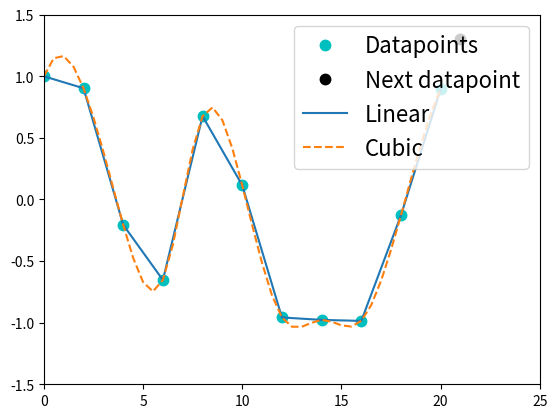
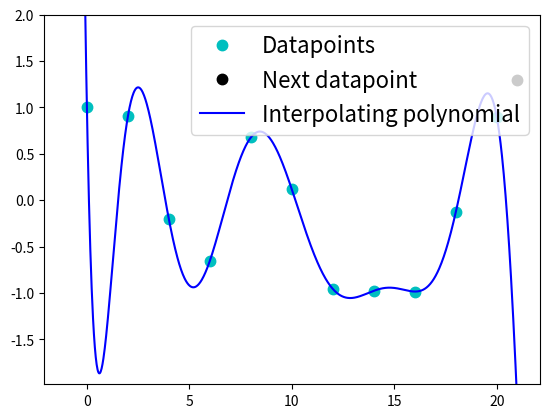
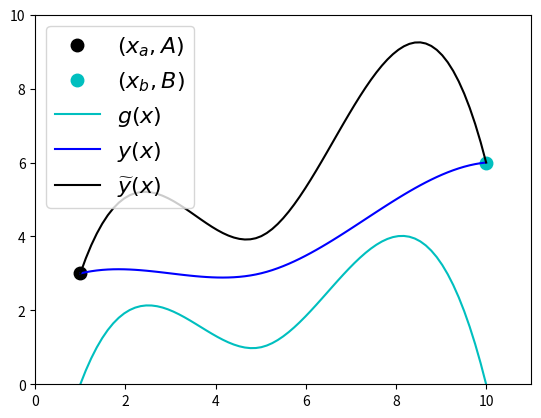

Python code for these plots, in order:
import numpy as np
from numpy.linalg import solve
import matplotlib.pyplot as plt
from scipy.linalg import qr
from scipy import optimize
from scipy.special import erfinv
from scipy.interpolate import interp1d
from scipy import interpolate

def poly_interp(xi_multi,yi_multi):
    """
    General polynomial interpolation. 

    Compute the coefficients of the polynomial
    interpolating the points (xi[i],yi[i]) for i = 0,1,2,...,n-1
    where n = len(xi) = len(yi).

    Returns c, an array containing the coefficients of
      p(x) = c[0] + c[1]*x + c[2]*x**2 + ... + c[N-1]*x**(N-1).

    """
    # check inputs and print error message if not valid:
    error_message = "xi and yi should have type numpy.ndarray"
    assert (type(xi_multi) is np.ndarray) and (type(yi_multi) is np.ndarray), error_message

    error_message = "xi and yi should have the same length "
    assert len(xi_multi)==len(yi_multi), error_message

    # The linear system to interpolate through data points:
    # Uses a list comprehension
    
    n = len(xi_multi)
    A = np.vstack([xi_multi**j for j in range(n)]).T
    c = solve(A,yi_multi)

    return c

def plot_poly(xi_multi, yi_multi, c):
    """
    Plot the resulting function along with the data points.
    """
    x = np.linspace(xi_multi.min() - 1,  xi_multi.max() + 1, 1000)

    # Using Horner's rule for defining interpolating polynomial:
    n = len(xi_multi)
    y = c[n-1]
    for j in range(n-1, 0, -1):
        y = y*x + c[j-1]
        
    ## Plotting
    plt.figure()
    plt.clf()
    plt.plot(xi_multi,yi_multi,'c.', markersize=15) 
    plt.plot(21, 1.3, '.', color='black', markersize=15)
    plt.plot(x,y,'b-')
    plt.ylim(yi_multi.min()-1, yi_multi.max()+1)
    plt.legend(['Datapoints', 'Next datapoint', 'Interpolating polynomial'], loc='best', numpoints=1, prop={'size': 16})

    plt.show()

def plot_splines(x,y, datapoint):
    """
    Input: x and y values that the splines should interpolate. 
    Next datapoint that splines doesn't interpolate with.

    Returns: Plot of (x,y) values, linear and cubic splines interpolating these and an extra datapoint. 
    """
    f1 = interp1d(x, y)
    f2 = interp1d(x, y, kind='cubic')
    xnew = np.linspace(0, 20, num=41, endpoint=True)

    plt.figure()
    plt.plot(x, y, '.', color = 'c', markersize=15)
    plt.plot(datapoint[0], datapoint[1], '.', color = 'black', markersize=15)
    plt.plot(xnew, f1(xnew), '-', xnew, f2(xnew), '--')
    plt.legend(['Datapoints', 'Next datapoint', 'Linear', 'Cubic'], loc='best', numpoints=1, prop={'size': 16})
    plt.xlim(0, 25)
    plt.ylim(-1.5, 1.5)
    plt.show()
    
def sum_of_functions(x,y, x1, y1, point1, point2):
    """
    Input: 
    (x,y) coordinates that the first polynomial should interpolate.
    (x,y) coordinates that the second polynomial should interpolate.
    Start and ending point for the two functions.
    
    Returns:
    Plot of the two functions from the start point to the end point, and the sum of the functions.
    """
    xnew = np.linspace(1,10,75)
    f2 = interp1d(x, y, kind = 'cubic')
    f3 = interp1d(x1, y1, kind = 'cubic')

    plt.figure()
    plt.plot(point1[0], point1[1], '.', color='black', markersize=18)
    plt.plot(point2[0], point2[1], 'c.', markersize=18)
    plt.plot(xnew, f2(xnew), 'c-')
    plt.plot(xnew, f3(xnew), 'b-', color='blue')
    plt.plot(xnew, f3(xnew)+f2(xnew), '-', color='black')
    plt.legend(['$(x_{a},A)$', '$(x_{b},B)$', '$g(x)$', '$y(x)$',  '$\widetilde{y}(x)$'], loc='best', numpoints=1, prop={'size': 16})
    plt.xlim(0, 11)
    plt.ylim(0, 10)
    plt.show()


# Plot of linear and cubic splines interpolating x and y coordinates and an extra datapoint
x = np.linspace(0, 20, num=11, endpoint=True)
y = np.cos(-x**2/9.0)
datapoint = [21, 1.3]
plot_splines(x,y, datapoint)

# Interpolating polynomial through x and y coordinates
c = poly_interp(x, y)
plot_poly(x, y, c)

# Plot of two functions and the sum of them going from start to end point
x = [1, 3, 5, 8, 10]
y = [0, 2, 1, 4, 0]
x1 = [1, 3, 5, 8, 10]
y1 = [3, 3, 3, 5, 6]
point1 = [1, 3]
point2 = [10, 6]
sum_of_functions(x,y, x1, y1, point1, point2)







